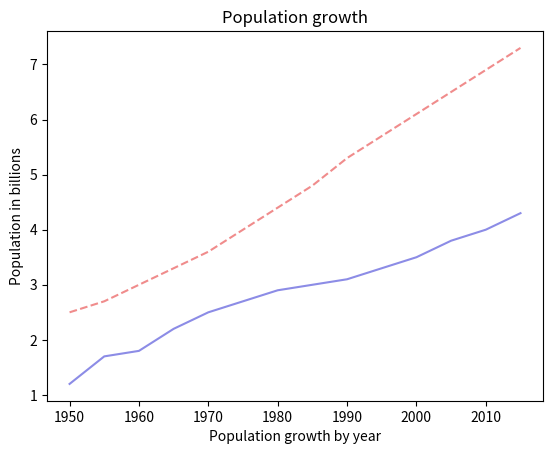

Reproduce this figure in Python.
import matplotlib.pyplot as plt

years = [1950, 1955, 1960, 1965, 1970, 1975, 1980, 1985, 1990, 1995, 2000,
         2005, 2010, 2015]

pops = [2.5, 2.7, 3.0, 3.3, 3.6, 4.0, 4.4, 4.8, 5.3, 5.7, 6.1,
        6.5, 6.9, 7.3]

deaths = [1.2, 1.7, 1.8, 2.2, 2.5, 2.7, 2.9,
          3, 3.1, 3.3, 3.5, 3.8, 4.0, 4.3]

plt.plot(years, pops, '--', color=(240/255, 140/255, 140/255))
plt.plot(years, deaths, color=(140/255, 140/255, 230/255))

plt.ylabel("Population in billions")
plt.xlabel("Population growth by year")

plt.title("Population growth")
plt.show()